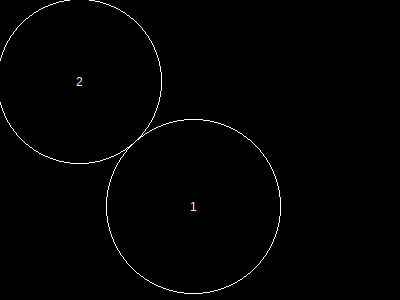

The table this chart was drawn from, first rows:
, x, y, height, r, area, overlap, overflow, forwardOverlap, backwardOverlap, regionX, regionY, regionArea, regionCoveredArea, regionCıııoveredPercentage, regionOverlap, regionOverflow, regionCoveredPercentage
1, 194, 207, 151, 87, 24033, 0, 0, 0, 0, 400, 300, 120000, 45286, 0, 6, 110, 37.74
2, 80, 82, 143, 82, 21369, 6, 110, 0, 0, 400, 300, 120000, 45286, 0, 6, 110, 37.74
